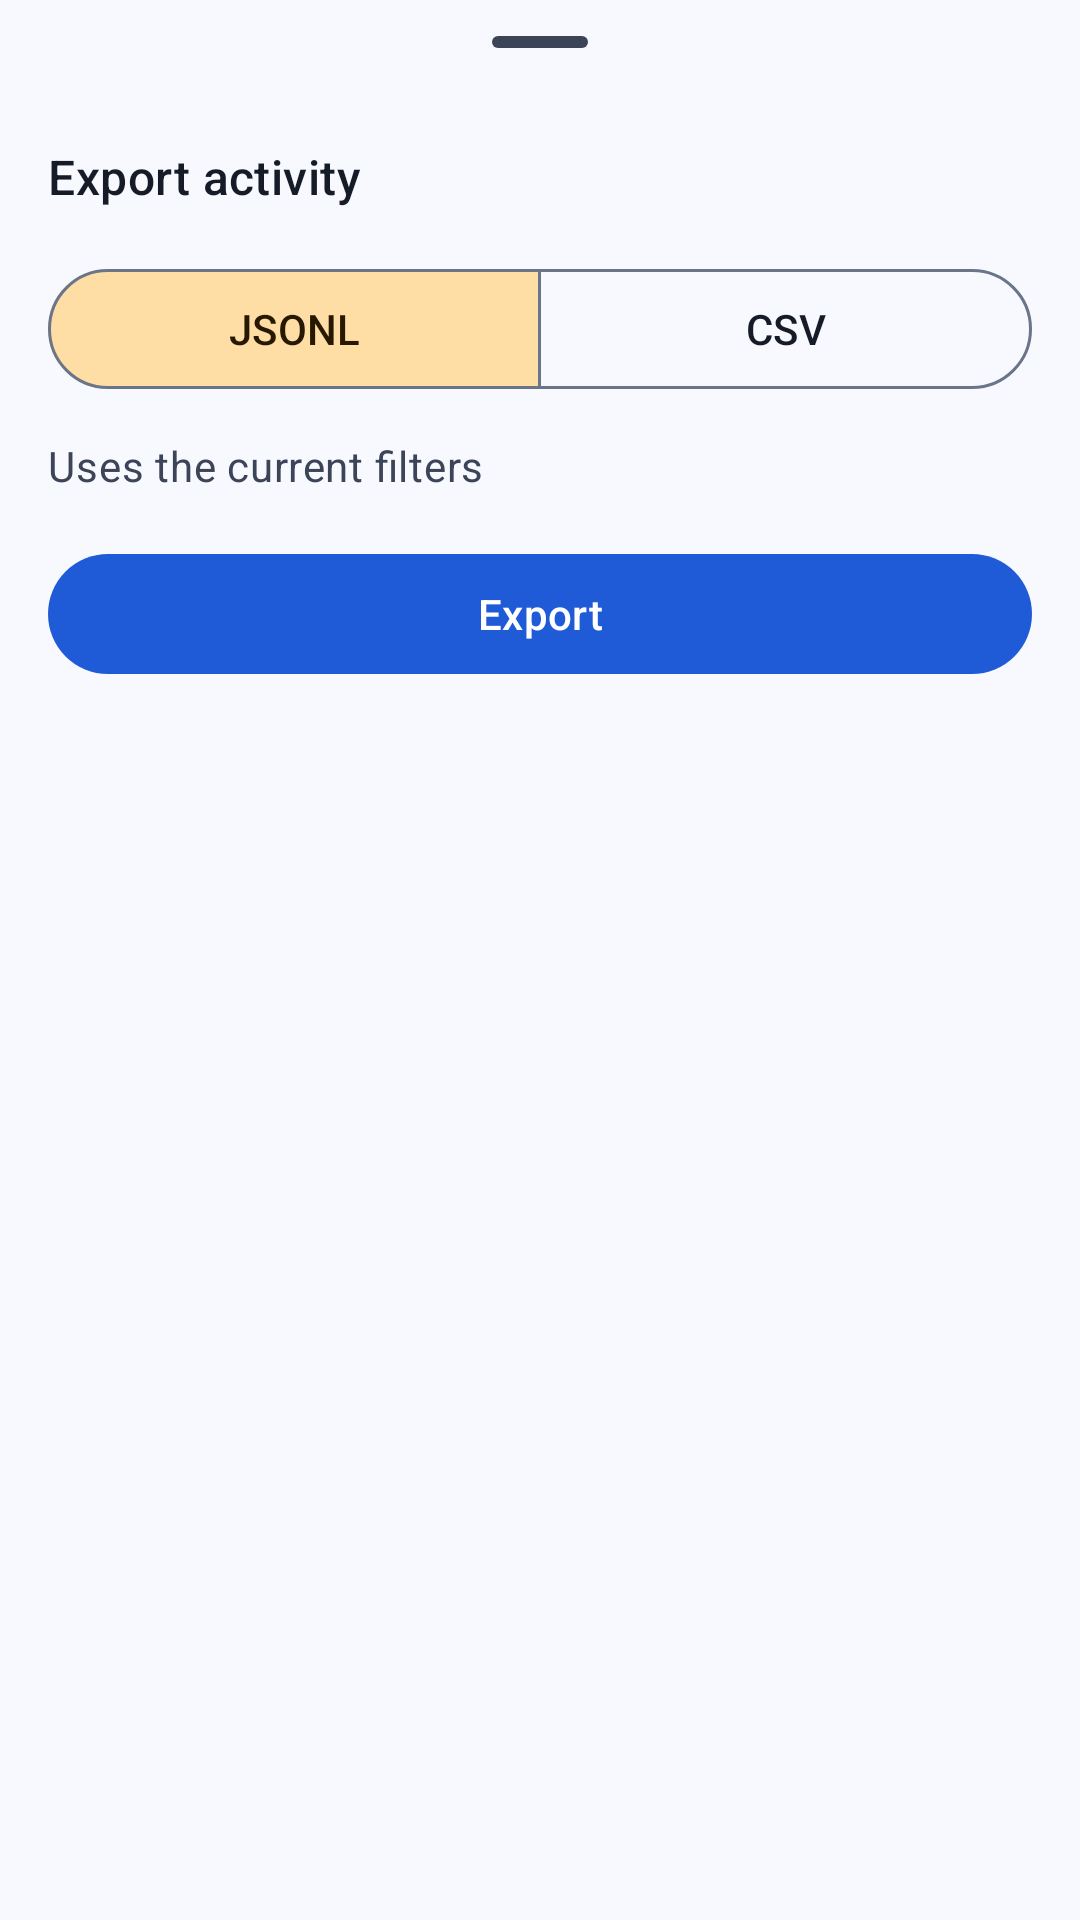

Android layout source for this screen:
<!-- AndroidManifest.xml: application theme Theme.Bridgit -->
<!-- res/layout/activity_sheet_export.xml -->
<?xml version="1.0" encoding="utf-8"?>
<LinearLayout xmlns:android="http://schemas.android.com/apk/res/android"
    xmlns:app="http://schemas.android.com/apk/res-auto"
    android:layout_width="match_parent"
    android:layout_height="wrap_content"
    android:orientation="vertical"
    android:paddingStart="16dp"
    android:paddingEnd="16dp"
    android:paddingBottom="16dp">

    <com.google.android.material.bottomsheet.BottomSheetDragHandleView
        android:layout_width="match_parent"
        android:layout_height="wrap_content" />

    <TextView
        android:layout_width="match_parent"
        android:layout_height="wrap_content"
        android:accessibilityHeading="true"
        android:text="@string/activity_export_title"
        android:textAppearance="?attr/textAppearanceTitleMedium"
        android:textColor="?attr/colorOnSurface" />

    <com.google.android.material.button.MaterialButtonToggleGroup
        android:id="@+id/format"
        android:layout_width="match_parent"
        android:layout_height="wrap_content"
        android:layout_marginTop="16dp"
        app:checkedButton="@id/jsonl"
        app:selectionRequired="true"
        app:singleSelection="true">

        <com.google.android.material.button.MaterialButton
            android:id="@+id/jsonl"
            style="@style/Widget.Material3.Button.OutlinedButton"
            android:layout_width="0dp"
            android:layout_height="wrap_content"
            android:layout_weight="1"
            android:text="@string/activity_export_jsonl" />

        <com.google.android.material.button.MaterialButton
            android:id="@+id/csv"
            style="@style/Widget.Material3.Button.OutlinedButton"
            android:layout_width="0dp"
            android:layout_height="wrap_content"
            android:layout_weight="1"
            android:text="@string/activity_export_csv" />
    </com.google.android.material.button.MaterialButtonToggleGroup>

    <TextView
        android:id="@+id/count"
        android:layout_width="match_parent"
        android:layout_height="wrap_content"
        android:layout_marginTop="12dp"
        android:accessibilityLiveRegion="polite"
        android:text="@string/activity_export_counting"
        android:textAppearance="?attr/textAppearanceBodyMedium"
        android:textColor="?attr/colorOnSurfaceVariant" />

    <com.google.android.material.button.MaterialButton
        android:id="@+id/export"
        style="@style/Widget.Material3.Button"
        android:layout_width="match_parent"
        android:layout_height="wrap_content"
        android:layout_marginTop="16dp"
        android:text="@string/activity_export_go" />
</LinearLayout>
<!-- resources referenced by this layout -->
<resources>
  <string name="activity_export_counting">Uses the current filters</string>
  <string name="activity_export_csv">CSV</string>
  <string name="activity_export_go">Export</string>
  <string name="activity_export_jsonl">JSONL</string>
  <string name="activity_export_title">Export activity</string>
  <color name="b_primary">#1F5BD6</color>
  <color name="b_on_primary">#FFFFFF</color>
  <color name="b_primary_container">#D6E2FF</color>
  <color name="b_on_primary_container">#001849</color>
  <color name="b_secondary">#7A5900</color>
  <color name="b_on_secondary">#FFFFFF</color>
  <color name="b_secondary_container">#FFDEA6</color>
  <color name="b_on_secondary_container">#261900</color>
  <color name="b_surface">#F8F9FF</color>
  <color name="b_on_surface">#151B27</color>
  <color name="b_surface_container">#E6EBF5</color>
  <color name="b_surface_container_high">#D7DEEC</color>
  <color name="b_surface_container_highest">#C9D2E3</color>
  <color name="b_surface_container_low">#EFF2FA</color>
  <color name="b_surface_container_lowest">#FFFFFF</color>
  <color name="b_on_surface_variant">#3C4558</color>
  <color name="b_outline">#6B758A</color>
  <color name="b_outline_variant">#B5BFD2</color>
  <color name="b_error">#BA1A1A</color>
  <color name="b_on_error">#FFFFFF</color>
  <color name="b_error_container">#FFDAD6</color>
  <color name="b_on_error_container">#410002</color>
  <color name="b_success">#1E7A3C</color>
  <color name="b_success_container">#C3EFCD</color>
  <color name="b_on_success_container">#00210B</color>
  <style name="Widget.Bridgit.OutlinedButton" parent="Widget.Material3.Button.OutlinedButton">
          <item name="backgroundTint">@color/toggle_checked_bg</item>
      </style>
</resources>
